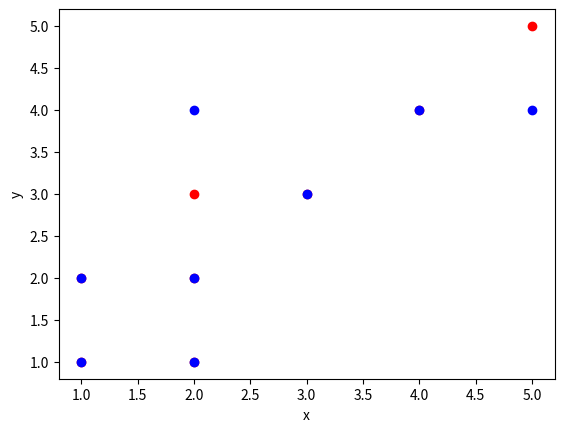

Write the Python code that produced this figure.
import matplotlib.pyplot as plt

xdata = [1,2,1,2,3,4,2,5]
ydata = [2,1,1,2,3,4,3,5]
zdata = [2,4,1,1,3,4,2,4]

# 散布図を作成 (cで色を設定)
plt.scatter(xdata,ydata,c="red")
plt.scatter(xdata,zdata,c="blue")
plt.xlabel('x')
plt.ylabel('y')
plt.show()
